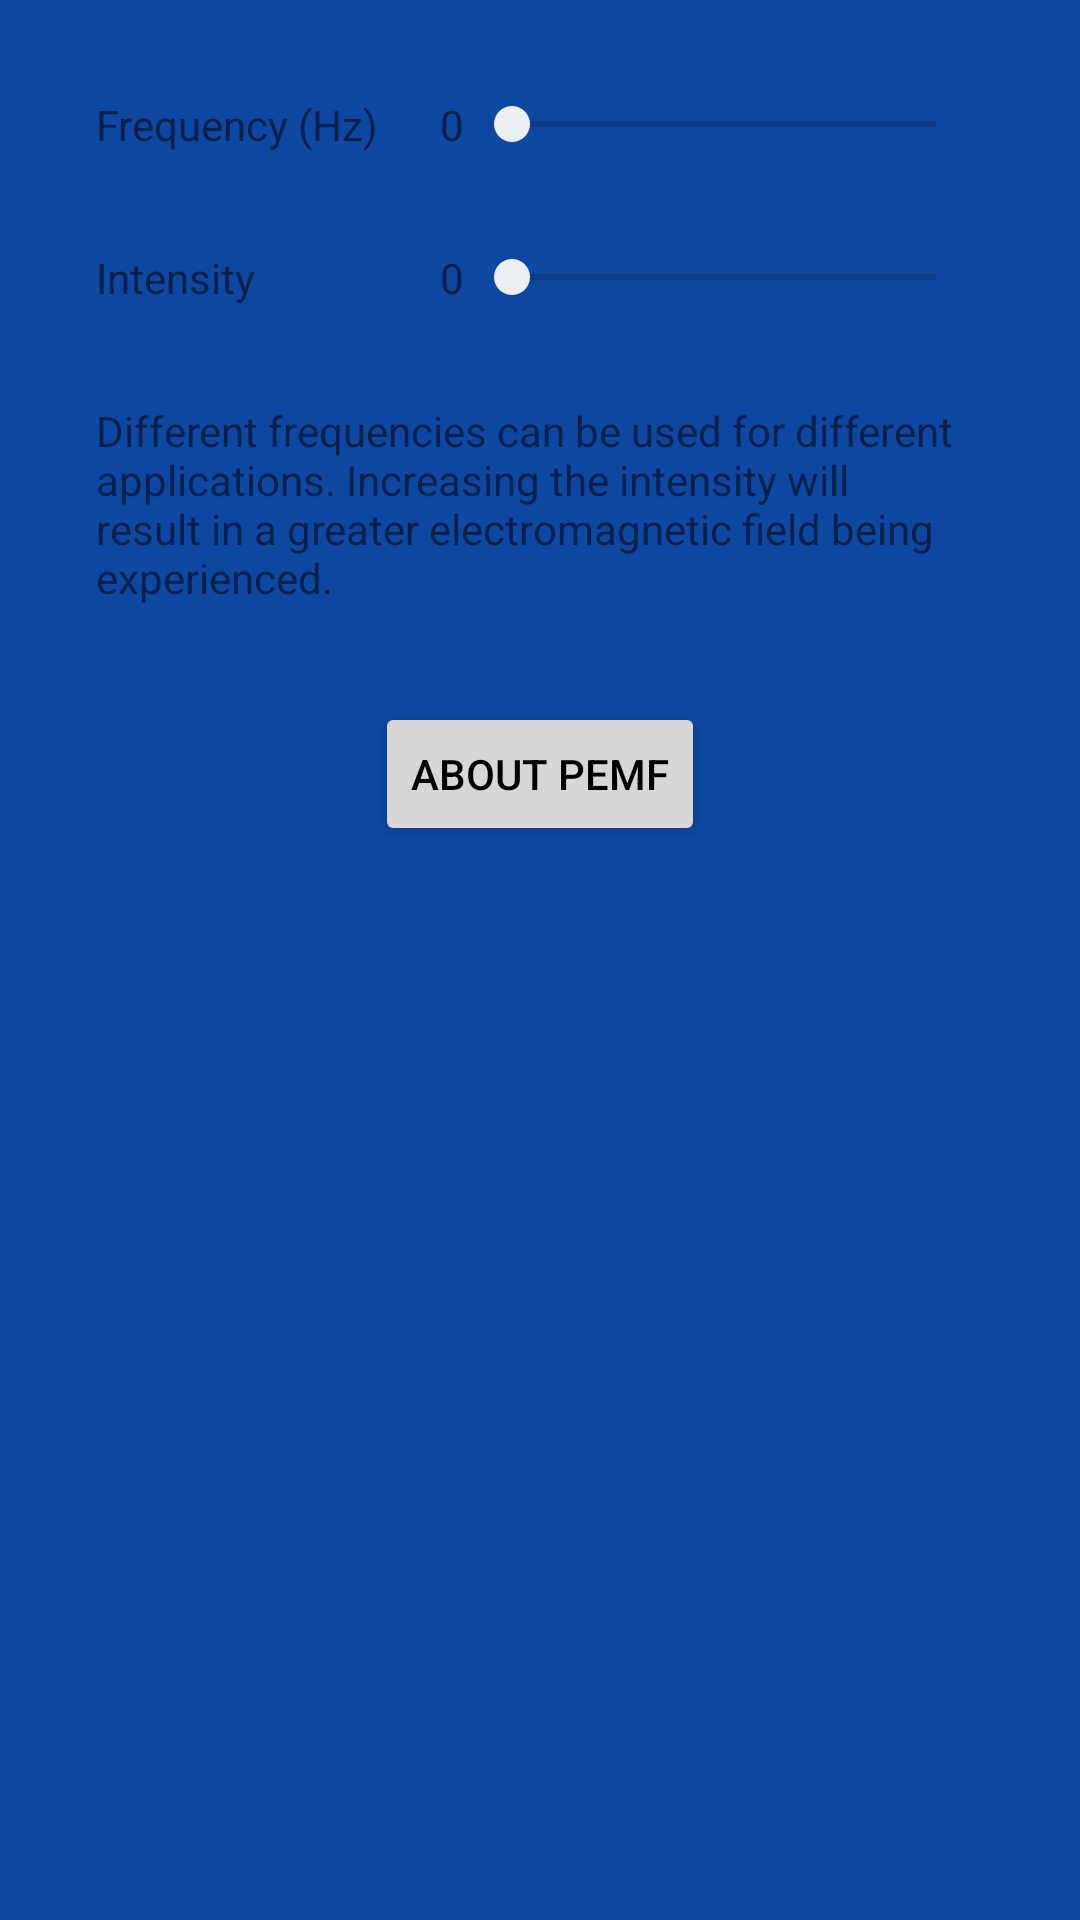

Write the Android layout XML for this screen, with the resource values it uses.
<!-- AndroidManifest.xml: application theme AppTheme -->
<!-- res/layout/activity_pemf.xml -->
<?xml version="1.0" encoding="utf-8"?>
<LinearLayout xmlns:android="http://schemas.android.com/apk/res/android"
    xmlns:app="http://schemas.android.com/apk/res-auto"
    xmlns:tools="http://schemas.android.com/tools"
    android:layout_width="match_parent"
    android:layout_height="match_parent"
    android:background="@color/background"
    android:orientation="vertical"
    android:padding="@dimen/activity_padding"

    tools:context="com.azweartech.azweartech.PEMFActivity">

    <LinearLayout
        android:layout_width="match_parent"
        android:layout_height="wrap_content"
        android:orientation="horizontal">

        <TextView
            android:layout_width="0dp"
            android:layout_height="match_parent"
            android:layout_weight="1"
            android:text="@string/frequency" />

        <LinearLayout
            android:layout_width="0dp"
            android:layout_height="match_parent"
            android:layout_weight="2"
            android:orientation="horizontal">

            <TextView
                android:id="@+id/frequencyVal"
                android:layout_width="wrap_content"
                android:layout_height="match_parent"
                android:layout_marginLeft="16dp"
                android:text="0" />

            <SeekBar
                android:id="@+id/freqSeekBar"
                android:layout_width="0dp"
                android:layout_height="match_parent"
                android:layout_weight="1" />

        </LinearLayout>

    </LinearLayout>

    <LinearLayout
        android:layout_width="match_parent"
        android:layout_height="wrap_content"
        android:orientation="horizontal"
        android:paddingTop="32dp">

        <TextView
            android:layout_width="0dp"
            android:layout_height="match_parent"
            android:layout_weight="1"
            android:text="@string/intensity" />

        <LinearLayout
            android:layout_width="0dp"
            android:layout_height="match_parent"
            android:layout_weight="2"
            android:orientation="horizontal">

            <TextView
                android:id="@+id/intensityVal"
                android:layout_width="wrap_content"
                android:layout_height="match_parent"
                android:layout_marginLeft="16dp"
                android:text="0" />

            <SeekBar
                android:id="@+id/intensitySeekBar"
                android:layout_width="0dp"
                android:layout_height="match_parent"
                android:layout_weight="1" />

        </LinearLayout>

    </LinearLayout>

    <TextView
        android:layout_width="match_parent"
        android:layout_height="wrap_content"
        android:paddingTop="32dp"
        android:text="@string/pemf_help" />

    <Button
        android:id="@+id/PEMFHelpButton"
        android:layout_width="wrap_content"
        android:layout_height="wrap_content"
        android:layout_gravity="center_horizontal"
        android:layout_marginTop="32dp"
        android:text="@string/pemf_about"
        android:textColor="@color/button_color" />


</LinearLayout>
<!-- resources referenced by this layout -->
<resources>
  <color name="background">#0D47A1</color>
  <color name="button_color">#000000</color>
  <dimen name="activity_padding">32dp</dimen>
  <string name="frequency">Frequency (Hz)</string>
  <string name="intensity">Intensity</string>
  <string name="pemf_about">about pemf</string>
  <string name="pemf_help">Different frequencies can be used for different applications.
          Increasing the intensity will result in a greater electromagnetic field being experienced.</string>
  <style name="AppTheme" parent="Theme.AppCompat.Light.DarkActionBar">
          
          <item name="colorPrimary">@color/colorPrimary</item>
          <item name="colorPrimaryDark">@color/colorPrimaryDark</item>
          <item name="colorAccent">@color/colorAccent</item>
      </style>
  <color name="colorPrimary">#FFA726</color>
  <color name="colorPrimaryDark">#FB8C00</color>
  <color name="colorAccent">#ECEFF1</color>
</resources>
